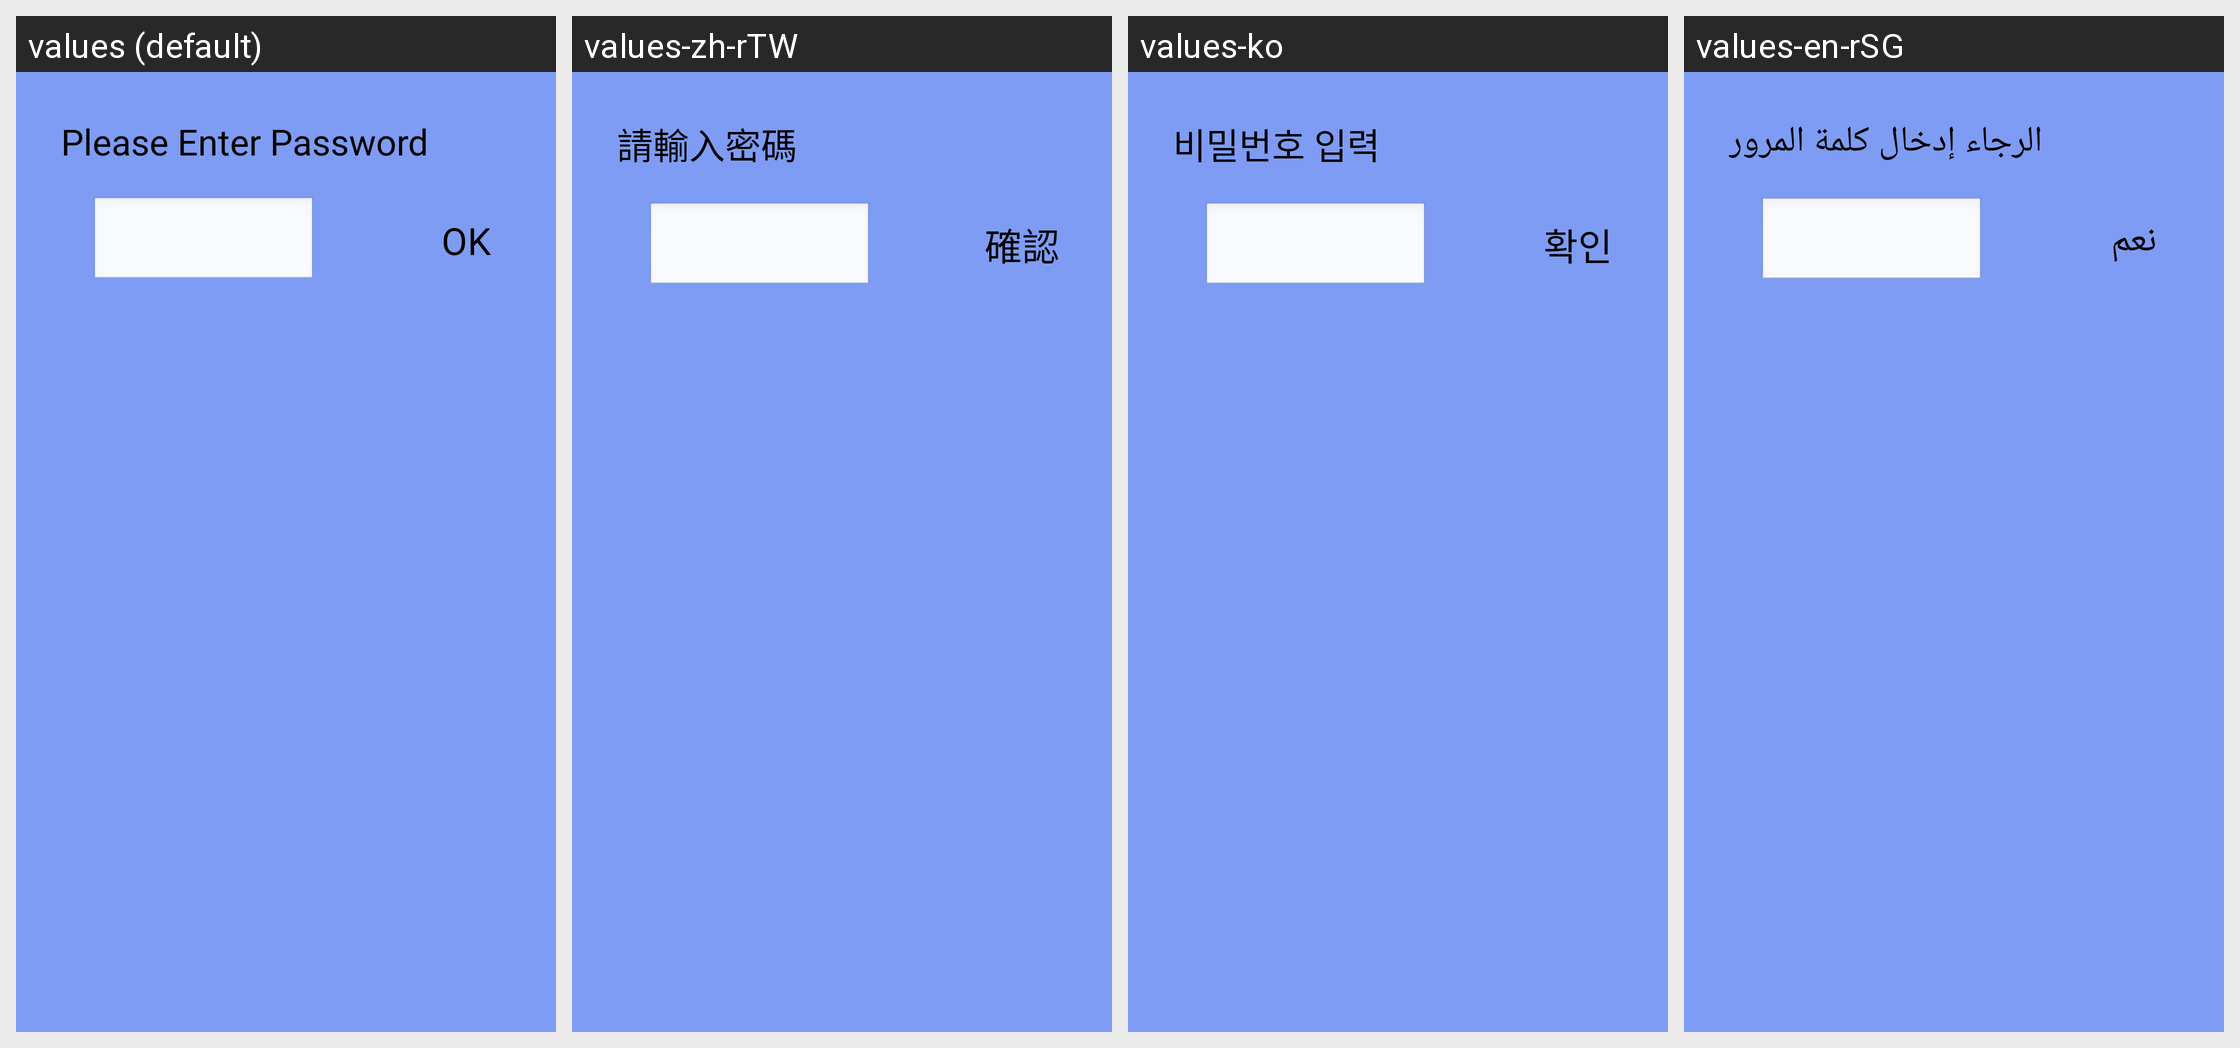

Locale-by-locale string values for the Android screen shown in this grid:
Android screen res/layout/password_dialog.xml rendered under 4 locales, left to right: values (default), values-zh-rTW, values-ko, values-en-rSG. Device: Nexus 5 (rendered at 1080×1920; each locale shown at half size, 540×960, under a caption strip naming it); theme android:Theme.NoTitleBar.Fullscreen.
Other locales in the repository, not shown: values-ar, values-cs-rCZ, values-de, values-es, values-fr, values-it, values-it-rIT, values-ja, values-pl, values-pt-rBR, values-pt-rPT, values-ru-rRU, values-tr, values-uk, values-zh-rCN.
Strings drawn on this screen, with the default value and each locale's value (text and hints the layout hard-codes, and strings that could not be matched under every locale, appear in the picture but are not listed):

password_title
  values: Please Enter Password
  values-zh-rTW: 請輸入密碼
  values-ko: 비밀번호 입력
  values-en-rSG: الرجاء إدخال كلمة المرور

str_ok
  values: OK
  values-zh-rTW: 確認
  values-ko: 확인
  values-en-rSG: نعم
